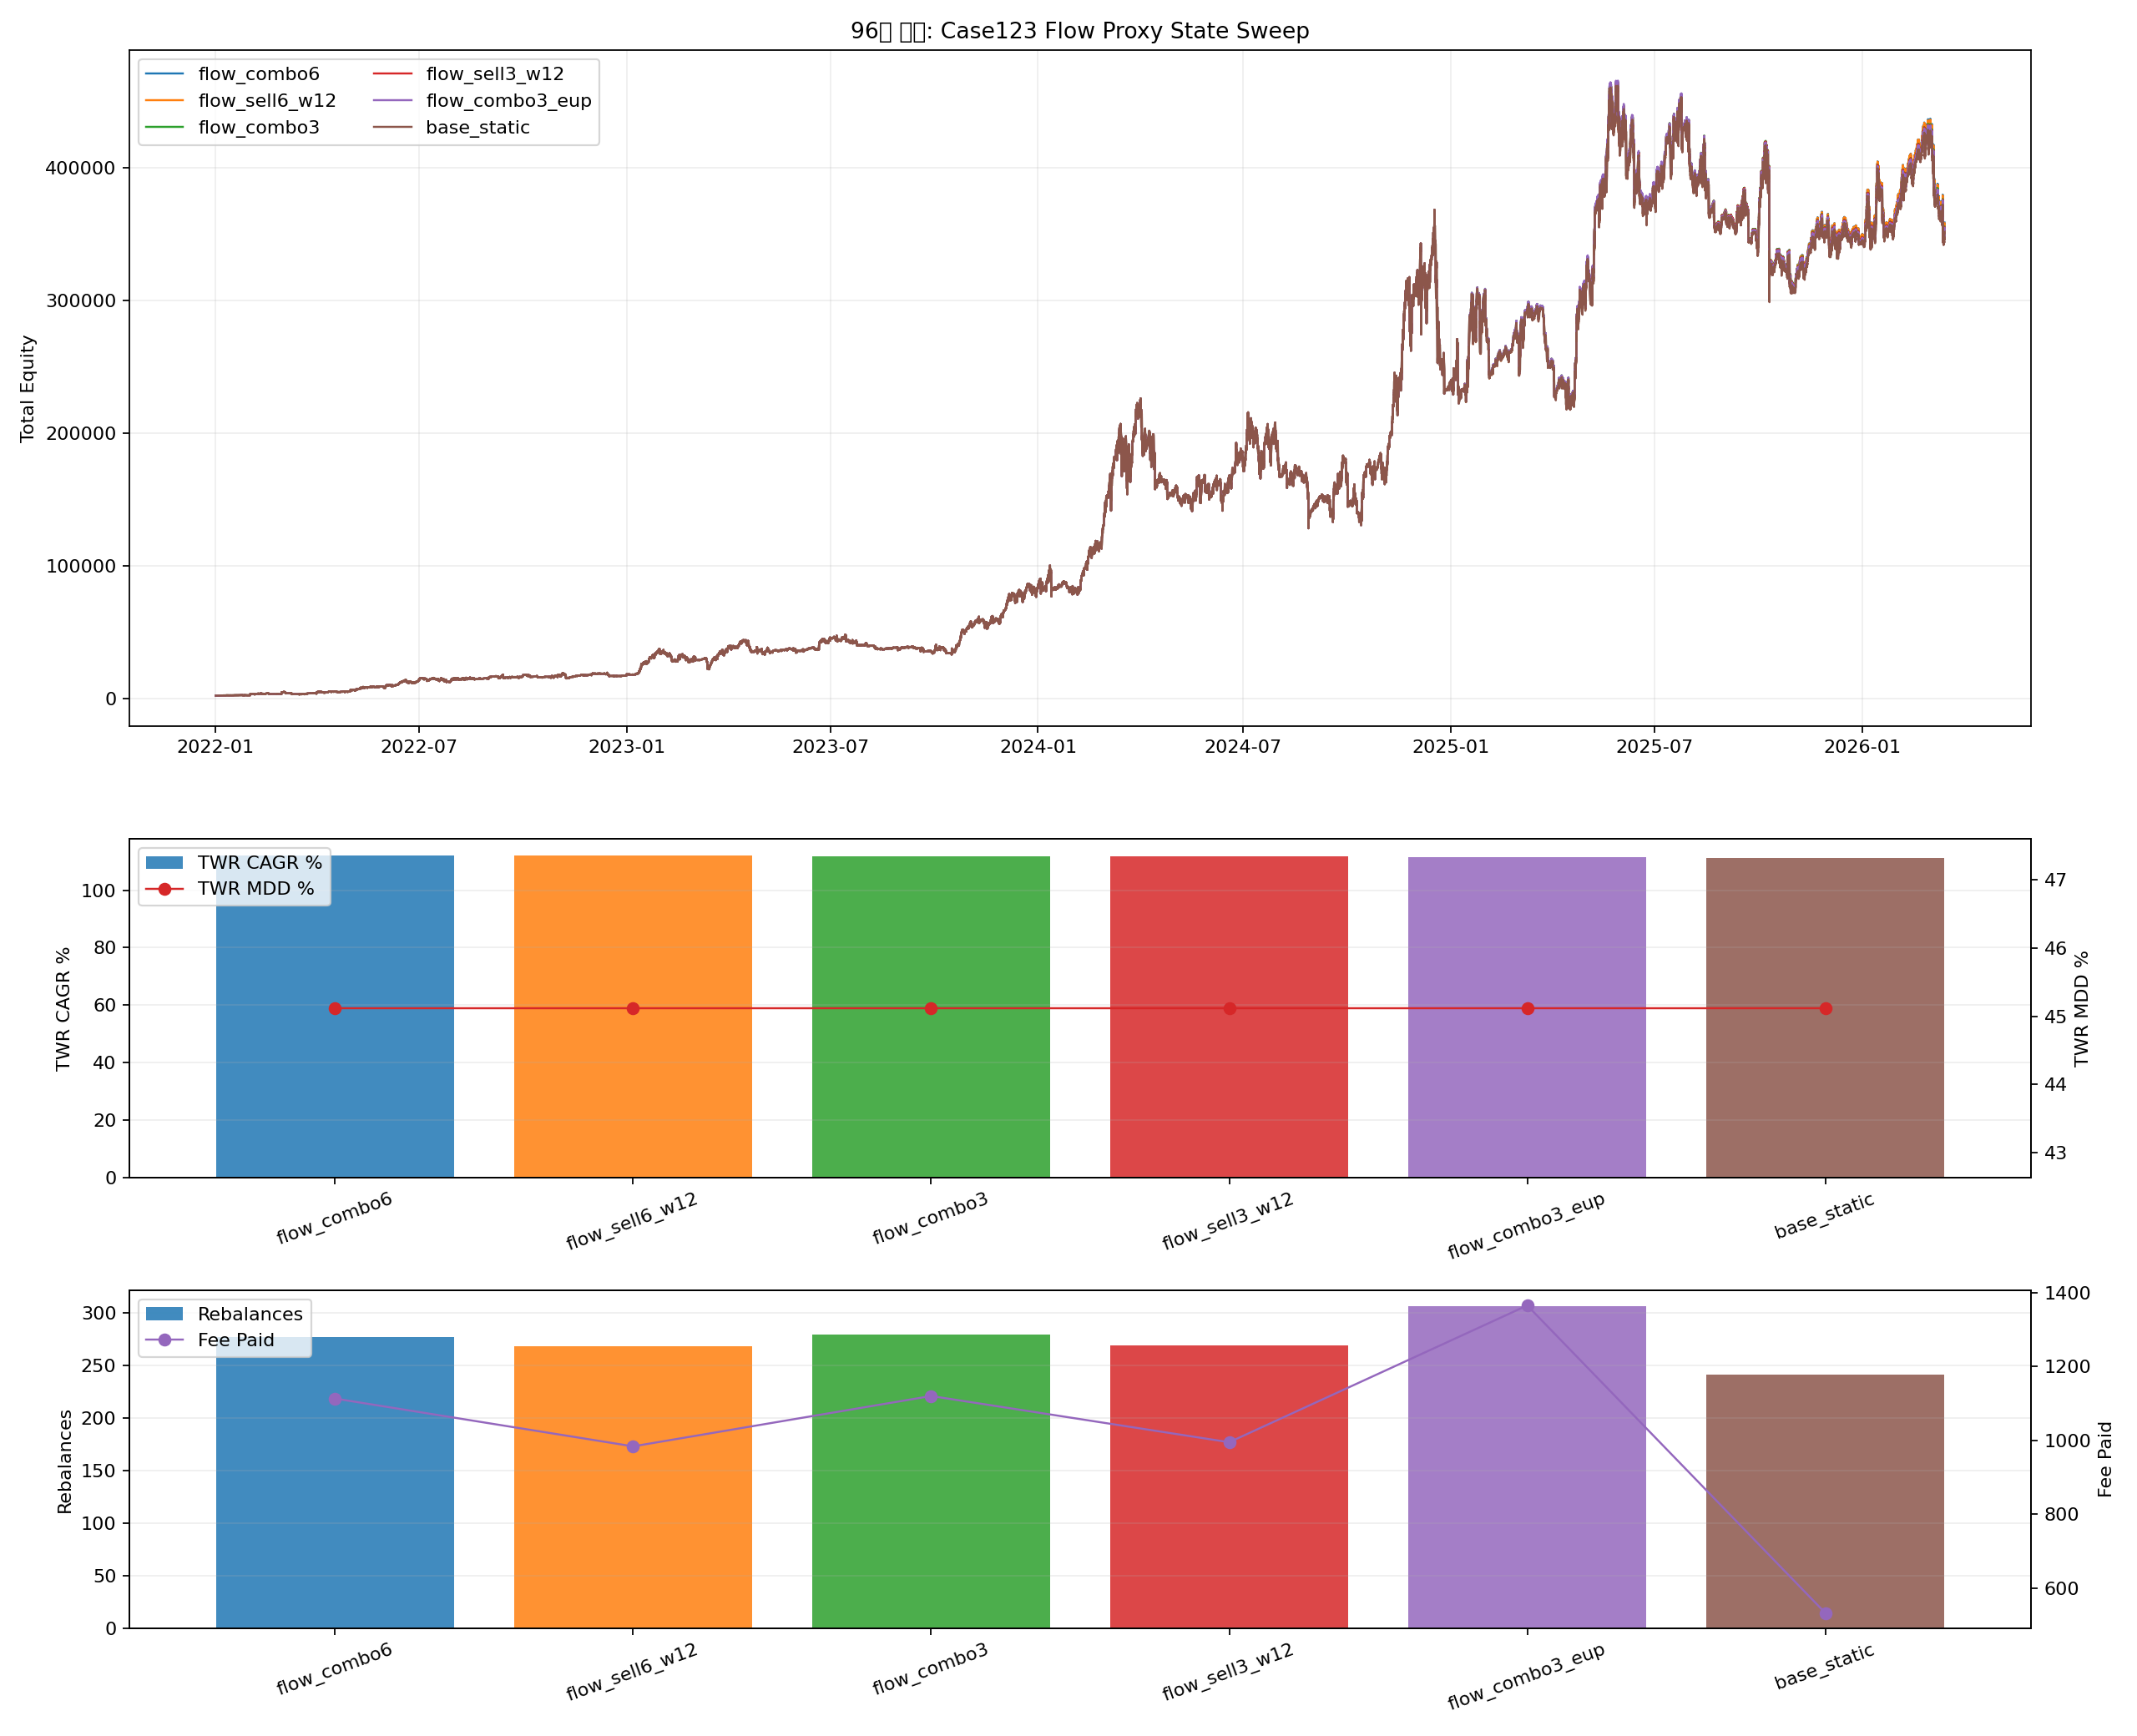

The Python source for this figure:
from __future__ import annotations

import importlib.util
import sys
from pathlib import Path

import matplotlib.pyplot as plt
import numpy as np
import pandas as pd


BASE_86_PATH = Path("86_backtest_btcusdt_scale06_adx002_case3_smc_shortgate_monthly_topup.py")
CASE_CURVES_CSV = Path("90_backtest_btcusdt_scale06_adx002_case123_stress_proxy_sweep_latest_case_curves.csv")
BASE_MARKET_CSV = Path("90_backtest_btcusdt_scale06_adx002_case123_stress_proxy_sweep_market_state_4h.csv")
DATA_DIR = Path("historical_data_mainnet")

OUT_BASE = "96_backtest_btcusdt_scale06_adx002_case123_flow_proxy_sweep"
OUT_PNG = Path(f"{OUT_BASE}.png")
OUT_CSV = Path(f"{OUT_BASE}.csv")
OUT_MD = Path(f"{OUT_BASE}.md")
OUT_CURVES_CSV = Path(f"{OUT_BASE}_curves.csv")
OUT_MARKET_CSV = Path(f"{OUT_BASE}_market_state_4h.csv")

MONTHLY_TOPUP = 1000.0
INITIAL_CAPITAL_TOTAL = 2000.0
REBALANCE_FEE_RATE = 0.0004
THRESHOLD = 0.02
BASE_WEIGHTS = (0.62, 0.31, 0.07)

VARIANTS = [
    {"variant": "base_static", "sell_window": 0, "squeeze_window": 0, "euphoria_window": 0},
    {"variant": "flow_sell3_w12", "sell_window": 3, "sell_weights": (0.58, 0.30, 0.12), "squeeze_window": 0, "euphoria_window": 0},
    {"variant": "flow_sell6_w12", "sell_window": 6, "sell_weights": (0.58, 0.30, 0.12), "squeeze_window": 0, "euphoria_window": 0},
    {"variant": "flow_combo3", "sell_window": 3, "sell_weights": (0.58, 0.30, 0.12), "squeeze_window": 3, "squeeze_weights": (0.66, 0.31, 0.03), "euphoria_window": 0},
    {"variant": "flow_combo6", "sell_window": 6, "sell_weights": (0.58, 0.30, 0.12), "squeeze_window": 3, "squeeze_weights": (0.66, 0.31, 0.03), "euphoria_window": 0},
    {"variant": "flow_combo3_eup", "sell_window": 3, "sell_weights": (0.58, 0.30, 0.12), "squeeze_window": 3, "squeeze_weights": (0.66, 0.31, 0.03), "euphoria_window": 3, "euphoria_weights": (0.65, 0.30, 0.05)},
]


def load_module(alias: str, path: Path):
    if not path.exists():
        raise FileNotFoundError(f"Missing script: {path}")
    spec = importlib.util.spec_from_file_location(alias, path)
    if spec is None or spec.loader is None:
        raise RuntimeError(f"Cannot load module from: {path}")
    module = importlib.util.module_from_spec(spec)
    sys.modules[alias] = module
    spec.loader.exec_module(module)
    return module


def _fmt(v: float, digits: int = 4) -> str:
    if pd.isna(v):
        return "N/A"
    return f"{float(v):.{digits}f}"


def compute_month_flags(ts: pd.Series) -> np.ndarray:
    flags = (ts.dt.to_period("M") != ts.dt.to_period("M").shift(1)).to_numpy(copy=True)
    if len(flags):
        flags[0] = False
    return flags


def load_btc_4h() -> pd.DataFrame:
    periods = [("2022-01-01", "2024-12-31"), ("2025-01-01", "2026-03-15")]
    frames: list[pd.DataFrame] = []
    for start_date, end_date in periods:
        path = DATA_DIR / f"BTCUSDT_4h_{start_date}_{end_date}.pkl"
        if not path.exists():
            raise FileNotFoundError(path)
        df = pd.read_pickle(path)
        if not isinstance(df.index, pd.DatetimeIndex):
            df.index = pd.to_datetime(df.index)
        frames.append(df)
    out = pd.concat(frames)
    out = out[~out.index.duplicated(keep="first")].sort_index()
    out = out.reset_index().rename(columns={"index": "timestamp"})
    for col in ["open", "high", "low", "close", "volume", "taker_base_vol"]:
        out[col] = pd.to_numeric(out[col], errors="coerce")
    return out


def build_market_state() -> pd.DataFrame:
    base_state = pd.read_csv(BASE_MARKET_CSV, parse_dates=["timestamp"]).sort_values("timestamp")
    raw_4h = load_btc_4h().sort_values("timestamp")
    base_state["timestamp"] = base_state["timestamp"].to_numpy(dtype="datetime64[ns]")
    raw_4h["timestamp"] = raw_4h["timestamp"].to_numpy(dtype="datetime64[ns]")
    merged = pd.merge_asof(raw_4h, base_state, on="timestamp", direction="backward")
    merged = merged.dropna(subset=["trend_4h_confirmed"]).copy()

    merged["buy_ratio"] = (merged["taker_base_vol"] / merged["volume"].replace(0, np.nan)).clip(0.0, 1.0)
    merged["taker_imbalance"] = (merged["buy_ratio"] * 2.0) - 1.0
    merged["log_volume"] = np.log(merged["volume"].clip(lower=1.0))
    merged["volume_z"] = (merged["log_volume"] - merged["log_volume"].rolling(30).mean()) / merged["log_volume"].rolling(30).std()
    merged["imbalance_z"] = (
        (merged["taker_imbalance"] - merged["taker_imbalance"].rolling(30).mean())
        / merged["taker_imbalance"].rolling(30).std()
    )
    merged["co_ret"] = (merged["close"] / merged["open"]) - 1.0

    sell_climax = (
        (merged["trend_4h_confirmed"] == "bearish")
        & (merged["ret4h_pct"] <= -(merged["atr20_pct"] * 0.75))
        & (merged["volume_z"] >= 1.0)
        & (merged["taker_imbalance"] <= -0.08)
    )
    squeeze_risk = (
        (merged["trend_4h_confirmed"] == "bearish")
        & (merged["ret4h_pct"] >= (merged["atr20_pct"] * 0.50))
        & (merged["volume_z"] >= 0.75)
        & (merged["taker_imbalance"] >= 0.08)
    )
    bull_euphoria = (
        (merged["trend_4h_confirmed"] == "bullish")
        & (merged["ret4h_pct"] >= (merged["atr20_pct"] * 0.90))
        & (merged["volume_z"] >= 1.0)
        & (merged["taker_imbalance"] >= 0.10)
    )

    merged["sell_climax_event"] = sell_climax.fillna(False)
    merged["squeeze_risk_event"] = squeeze_risk.fillna(False)
    merged["bull_euphoria_event"] = bull_euphoria.fillna(False)
    for bars in [3, 6]:
        merged[f"sell_climax_active_{bars}"] = merged["sell_climax_event"].rolling(bars, min_periods=1).max().fillna(0).astype(bool)
    merged["squeeze_risk_active_3"] = merged["squeeze_risk_event"].rolling(3, min_periods=1).max().fillna(0).astype(bool)
    merged["bull_euphoria_active_3"] = merged["bull_euphoria_event"].rolling(3, min_periods=1).max().fillna(0).astype(bool)
    return merged


def merge_state_to_cases(case_curves: pd.DataFrame, market_state: pd.DataFrame) -> pd.DataFrame:
    left = case_curves.copy().reset_index(drop=True)
    right = market_state.copy().reset_index(drop=True)
    left["timestamp"] = left["timestamp"].to_numpy(dtype="datetime64[ns]")
    right["timestamp"] = right["timestamp"].to_numpy(dtype="datetime64[ns]")
    return pd.merge_asof(left.sort_values("timestamp"), right.sort_values("timestamp"), on="timestamp", direction="backward").dropna(
        subset=["trend_4h_confirmed"]
    ).reset_index(drop=True)


def get_target_weights(row: pd.Series, cfg: dict) -> tuple[float, float, float]:
    if int(cfg.get("squeeze_window", 0)) > 0 and bool(row[f"squeeze_risk_active_{int(cfg['squeeze_window'])}"]):
        return tuple(cfg["squeeze_weights"])
    if int(cfg.get("euphoria_window", 0)) > 0 and bool(row[f"bull_euphoria_active_{int(cfg['euphoria_window'])}"]):
        return tuple(cfg["euphoria_weights"])
    if int(cfg.get("sell_window", 0)) > 0 and bool(row[f"sell_climax_active_{int(cfg['sell_window'])}"]):
        return tuple(cfg["sell_weights"])
    return BASE_WEIGHTS


def run_dynamic_weights(merged: pd.DataFrame, variant: str, cfg: dict) -> tuple[pd.DataFrame, dict]:
    ret1 = merged["equity_case1"].astype(float).pct_change().fillna(0.0).to_numpy()
    ret2 = merged["equity_case2"].astype(float).pct_change().fillna(0.0).to_numpy()
    ret3 = merged["equity_case3"].astype(float).pct_change().fillna(0.0).to_numpy()
    ts = merged["timestamp"].reset_index(drop=True)
    rebal_flags = (ts.dt.floor("4h") != ts.dt.floor("4h").shift(1)).to_numpy()
    topup_flags = compute_month_flags(ts)

    cap1 = np.zeros(len(merged), dtype=float)
    cap2 = np.zeros(len(merged), dtype=float)
    cap3 = np.zeros(len(merged), dtype=float)
    total = np.zeros(len(merged), dtype=float)
    contrib = np.zeros(len(merged), dtype=float)
    flow = np.zeros(len(merged), dtype=float)
    nav_index = np.zeros(len(merged), dtype=float)
    w1_series = np.zeros(len(merged), dtype=float)
    w2_series = np.zeros(len(merged), dtype=float)
    w3_series = np.zeros(len(merged), dtype=float)

    fee_paid = 0.0
    rebalance_count = 0
    state_switches = 0
    turnover_notional = 0.0

    cur_w1, cur_w2, cur_w3 = BASE_WEIGHTS
    cap1[0] = INITIAL_CAPITAL_TOTAL * cur_w1
    cap2[0] = INITIAL_CAPITAL_TOTAL * cur_w2
    cap3[0] = INITIAL_CAPITAL_TOTAL * cur_w3
    total[0] = INITIAL_CAPITAL_TOTAL
    contrib[0] = INITIAL_CAPITAL_TOTAL
    nav_index[0] = 1.0
    w1_series[0], w2_series[0], w3_series[0] = cur_w1, cur_w2, cur_w3

    for i in range(1, len(merged)):
        c1 = cap1[i - 1] * (1.0 + float(ret1[i]))
        c2 = cap2[i - 1] * (1.0 + float(ret2[i]))
        c3 = cap3[i - 1] * (1.0 + float(ret3[i]))
        cur_total = c1 + c2 + c3
        cur_flow = 0.0

        if topup_flags[i]:
            cur_flow = MONTHLY_TOPUP
            c1 += cur_flow * cur_w1
            c2 += cur_flow * cur_w2
            c3 += cur_flow * cur_w3
            cur_total += cur_flow

        target_w1, target_w2, target_w3 = get_target_weights(merged.iloc[i], cfg)
        state_changed = abs(target_w1 - cur_w1) > 1e-12 or abs(target_w2 - cur_w2) > 1e-12 or abs(target_w3 - cur_w3) > 1e-12
        if state_changed:
            state_switches += 1

        if cur_total > 0:
            aw1, aw2, aw3 = c1 / cur_total, c2 / cur_total, c3 / cur_total
            max_drift = max(abs(aw1 - target_w1), abs(aw2 - target_w2), abs(aw3 - target_w3))
        else:
            max_drift = 0.0

        if rebal_flags[i] and (max_drift >= THRESHOLD - 1e-12 or state_changed or topup_flags[i]):
            target1 = cur_total * target_w1
            target2 = cur_total * target_w2
            target3 = cur_total * target_w3
            moved = abs(target1 - c1) + abs(target2 - c2) + abs(target3 - c3)
            fee = moved * REBALANCE_FEE_RATE
            cur_total -= fee
            c1 = cur_total * target_w1
            c2 = cur_total * target_w2
            c3 = cur_total * target_w3
            fee_paid += fee
            turnover_notional += moved
            rebalance_count += 1
            cur_w1, cur_w2, cur_w3 = target_w1, target_w2, target_w3
        else:
            cur_w1, cur_w2, cur_w3 = target_w1, target_w2, target_w3

        prev_total = total[i - 1]
        period_return = (cur_total - prev_total - cur_flow) / prev_total if prev_total > 0 else 0.0
        nav_index[i] = nav_index[i - 1] * (1.0 + period_return)

        cap1[i], cap2[i], cap3[i] = c1, c2, c3
        total[i] = cur_total
        flow[i] = cur_flow
        contrib[i] = contrib[i - 1] + cur_flow
        w1_series[i], w2_series[i], w3_series[i] = cur_w1, cur_w2, cur_w3

    out = merged[["timestamp"]].copy()
    out["variant"] = variant
    out["equity_total"] = total
    out["cap1"] = cap1
    out["cap2"] = cap2
    out["cap3"] = cap3
    out["cash_flow"] = flow
    out["cumulative_contribution"] = contrib
    out["nav_index"] = nav_index
    out["w1"] = w1_series
    out["w2"] = w2_series
    out["w3"] = w3_series

    topups_df = pd.DataFrame({"timestamp": ts[topup_flags], "topup_amount": MONTHLY_TOPUP})
    stats = s86.compute_flow_metrics(out, topups_df)
    stats["variant"] = variant
    stats["rebalance_count"] = rebalance_count
    stats["state_switches"] = state_switches
    stats["fee_paid"] = fee_paid
    stats["turnover_notional"] = turnover_notional
    stats["avg_case3_weight_pct"] = float(pd.Series(w3_series[1:]).mean() * 100.0)
    stats["topup_count"] = int(topup_flags.sum())
    return out, stats


def save_plot(metrics_df: pd.DataFrame, curve_map: dict[str, pd.DataFrame]) -> None:
    fig, axes = plt.subplots(3, 1, figsize=(16, 13), sharex=False, gridspec_kw={"height_ratios": [2.0, 1.0, 1.0]})
    ax_eq, ax_perf, ax_cost = axes
    cmap = plt.get_cmap("tab10")
    variants = metrics_df["variant"].tolist()
    colors = {variant: cmap(i % 10) for i, variant in enumerate(variants)}

    for variant in variants:
        curve = curve_map[variant]
        ax_eq.plot(curve["timestamp"], curve["equity_total"], linewidth=1.1, color=colors[variant], label=variant)
    ax_eq.set_title("96번 연구: Case123 Flow Proxy State Sweep")
    ax_eq.set_ylabel("Total Equity")
    ax_eq.grid(True, alpha=0.2)
    ax_eq.legend(loc="upper left", ncol=2)

    ax_perf.bar(metrics_df["variant"], metrics_df["twr_cagr_pct"], color=[colors[v] for v in variants], alpha=0.85, label="TWR CAGR %")
    ax_perf.set_ylabel("TWR CAGR %")
    ax_perf.grid(True, axis="y", alpha=0.2)
    ax_perf.tick_params(axis="x", rotation=20)
    ax_perf_t = ax_perf.twinx()
    ax_perf_t.plot(metrics_df["variant"], metrics_df["twr_mdd_pct"], color="#d62728", marker="o", linewidth=1.1, label="TWR MDD %")
    ax_perf_t.set_ylabel("TWR MDD %")
    h1, l1 = ax_perf.get_legend_handles_labels()
    h2, l2 = ax_perf_t.get_legend_handles_labels()
    ax_perf.legend(h1 + h2, l1 + l2, loc="upper left")

    ax_cost.bar(metrics_df["variant"], metrics_df["rebalance_count"], color=[colors[v] for v in variants], alpha=0.85, label="Rebalances")
    ax_cost.set_ylabel("Rebalances")
    ax_cost.grid(True, axis="y", alpha=0.2)
    ax_cost.tick_params(axis="x", rotation=20)
    ax_cost_t = ax_cost.twinx()
    ax_cost_t.plot(metrics_df["variant"], metrics_df["fee_paid"], color="#9467bd", marker="o", linewidth=1.1, label="Fee Paid")
    ax_cost_t.set_ylabel("Fee Paid")
    h1, l1 = ax_cost.get_legend_handles_labels()
    h2, l2 = ax_cost_t.get_legend_handles_labels()
    ax_cost.legend(h1 + h2, l1 + l2, loc="upper left")

    fig.tight_layout()
    fig.savefig(OUT_PNG, dpi=160)
    plt.close(fig)


def save_report(metrics_df: pd.DataFrame) -> None:
    best = metrics_df.sort_values(["twr_calmar_ratio", "xirr_pct"], ascending=[False, False]).iloc[0]
    baseline = metrics_df[metrics_df["variant"] == "base_static"].iloc[0]
    lines: list[str] = []
    lines.append("# 96번 연구: Case123 Flow Proxy State Sweep")
    lines.append("")
    lines.append("## 설정")
    lines.append("- 가격-only stress proxy 대신 4시간 taker imbalance와 volume shock을 사용한다.")
    lines.append("- bearish sell climax에서는 case3 비중을 키우고, bearish squeeze risk에서는 case3 비중을 줄인다.")
    lines.append("- 월 1000달러 top-up, 4시간 리밸런싱, drift threshold 2%를 유지한다.")
    lines.append("")
    lines.append("## 결과")
    lines.append("")
    lines.append("| Variant | Final Equity | TWR CAGR % | TWR MDD % | TWR Calmar | XIRR % | Rebalances | State Switches | Fee Paid | Avg Case3 Weight % |")
    lines.append("| --- | ---: | ---: | ---: | ---: | ---: | ---: | ---: | ---: | ---: |")
    for _, row in metrics_df.iterrows():
        lines.append(
            f"| {row['variant']} | {_fmt(row['final_equity'])} | {_fmt(row['twr_cagr_pct'])} | {_fmt(row['twr_mdd_pct'])} | "
            f"{_fmt(row['twr_calmar_ratio'])} | {_fmt(row['xirr_pct'])} | {int(row['rebalance_count'])} | {int(row['state_switches'])} | "
            f"{_fmt(row['fee_paid'])} | {_fmt(row['avg_case3_weight_pct'])} |"
        )
    lines.append("")
    lines.append("## 해석")
    lines.append(f"- best variant: `{best['variant']}`")
    lines.append(
        f"- best vs base: TWR CAGR `{_fmt(best['twr_cagr_pct'] - baseline['twr_cagr_pct'])}pp`, "
        f"MDD `{_fmt(best['twr_mdd_pct'] - baseline['twr_mdd_pct'])}pp`, "
        f"XIRR `{_fmt(best['xirr_pct'] - baseline['xirr_pct'])}pp`, "
        f"fee `{_fmt(best['fee_paid'] - baseline['fee_paid'])}`."
    )
    lines.append("")
    lines.append("## 산출물")
    lines.append(f"- 플롯: `{OUT_PNG}`")
    lines.append(f"- 성과 CSV: `{OUT_CSV}`")
    lines.append(f"- 곡선 CSV: `{OUT_CURVES_CSV}`")
    lines.append(f"- 시장 상태 CSV: `{OUT_MARKET_CSV}`")
    lines.append(f"- 보고서: `{OUT_MD}`")
    OUT_MD.write_text("\n".join(lines), encoding="utf-8")


def run() -> None:
    case_curves = pd.read_csv(CASE_CURVES_CSV, parse_dates=["timestamp"])
    case_curves = (
        case_curves.set_index("timestamp")
        .resample("15min")
        .last()
        .dropna()
        .reset_index()
    )
    market_state = build_market_state()
    market_state.to_csv(OUT_MARKET_CSV, index=False)
    merged = merge_state_to_cases(case_curves, market_state)

    rows: list[dict] = []
    curve_rows: list[pd.DataFrame] = []
    curve_map: dict[str, pd.DataFrame] = {}
    for cfg in VARIANTS:
        curve, stats = run_dynamic_weights(merged, cfg["variant"], cfg)
        rows.append(stats)
        curve_rows.append(curve)
        curve_map[cfg["variant"]] = curve

    metrics_df = pd.DataFrame(rows).sort_values(["twr_calmar_ratio", "xirr_pct"], ascending=[False, False]).reset_index(drop=True)
    curves_df = pd.concat(curve_rows, ignore_index=True)
    metrics_df.to_csv(OUT_CSV, index=False)
    curves_df.to_csv(OUT_CURVES_CSV, index=False)
    save_plot(metrics_df, curve_map)
    save_report(metrics_df)

    print(f"saved_plot={OUT_PNG}")
    print(f"saved_metrics={OUT_CSV}")
    print(f"saved_curves={OUT_CURVES_CSV}")
    print(f"saved_market={OUT_MARKET_CSV}")
    print(f"saved_report={OUT_MD}")
    print(metrics_df.to_string(index=False))


s86 = load_module("m86_96", BASE_86_PATH)


if __name__ == "__main__":
    run()
